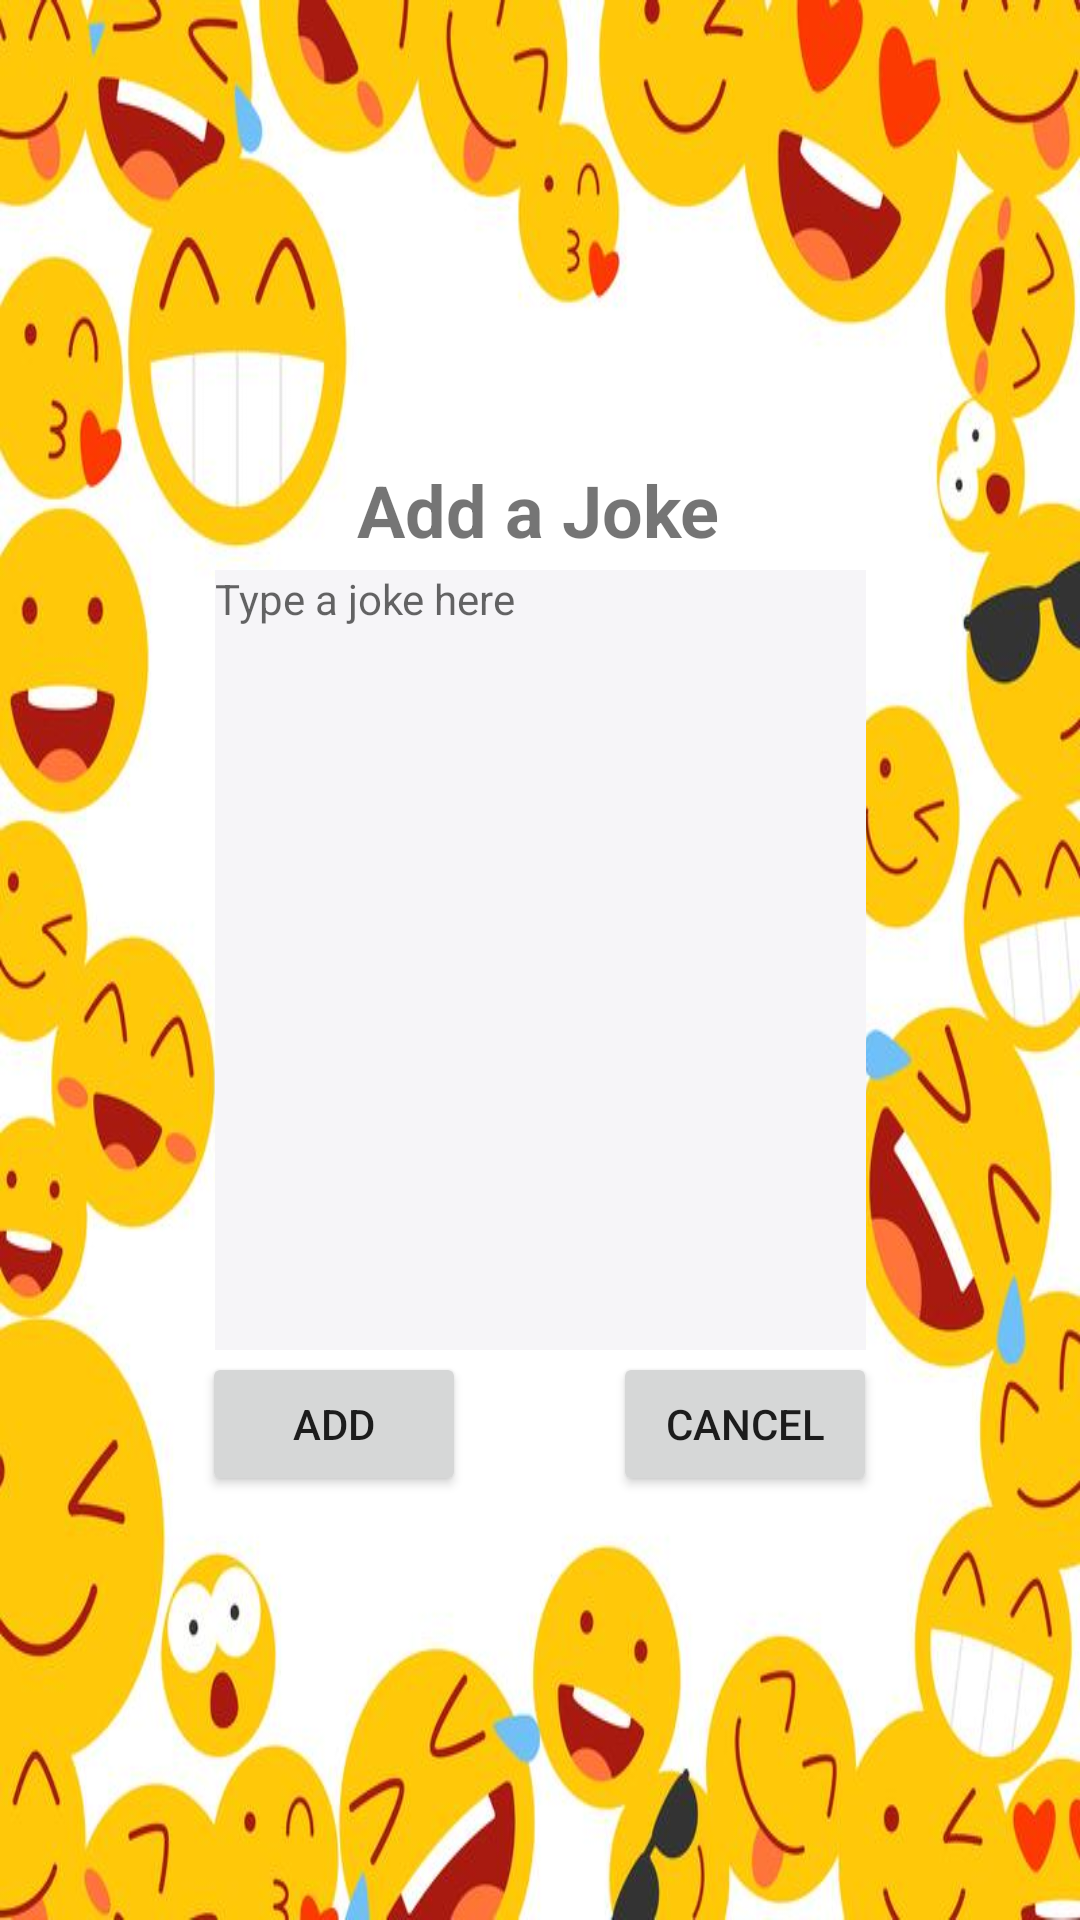

Layout XML and referenced resources for this Android screen:
<!-- AndroidManifest.xml: application theme Theme.SmileMaker -->
<!-- res/layout/userjoke.xml -->
<?xml version="1.0" encoding="utf-8"?>
<androidx.constraintlayout.widget.ConstraintLayout xmlns:android="http://schemas.android.com/apk/res/android"
    xmlns:app="http://schemas.android.com/apk/res-auto"
    xmlns:tools="http://schemas.android.com/tools"
    android:layout_width="match_parent"
    android:layout_height="match_parent"
    android:background="@drawable/jokeadd">

    <TextView
        android:id="@+id/textView5"
        android:layout_width="217dp"
        android:layout_height="260dp"
        android:background="#F6F5F8"
        android:hint="Type a joke here"
        app:layout_constraintBottom_toBottomOf="parent"
        app:layout_constraintEnd_toEndOf="parent"
        app:layout_constraintHorizontal_bias="0.5"
        app:layout_constraintStart_toStartOf="parent"
        app:layout_constraintTop_toTopOf="parent" />

    <Button
        android:id="@+id/button3"
        android:layout_width="wrap_content"
        android:layout_height="wrap_content"
        android:text="ADD"
        app:layout_constraintBottom_toBottomOf="parent"
        app:layout_constraintEnd_toEndOf="parent"
        app:layout_constraintHorizontal_bias="0.247"
        app:layout_constraintStart_toStartOf="parent"
        app:layout_constraintTop_toTopOf="parent"
        app:layout_constraintVertical_bias="0.761" />

    <Button
        android:id="@+id/cancel"
        android:layout_width="wrap_content"
        android:layout_height="wrap_content"
        android:text="CANCEL"
        android:onClick="cancelID"
        app:layout_constraintBottom_toBottomOf="parent"
        app:layout_constraintEnd_toEndOf="parent"
        app:layout_constraintHorizontal_bias="0.751"
        app:layout_constraintStart_toStartOf="parent"
        app:layout_constraintTop_toTopOf="parent"
        app:layout_constraintVertical_bias="0.761" />

    <TextView
        android:id="@+id/textView7"
        android:layout_width="wrap_content"
        android:layout_height="wrap_content"
        android:text="Add a Joke"
        android:textSize="24sp"
        android:textStyle="bold"
        app:layout_constraintBottom_toBottomOf="parent"
        app:layout_constraintEnd_toEndOf="parent"
        app:layout_constraintHorizontal_bias="0.498"
        app:layout_constraintStart_toStartOf="parent"
        app:layout_constraintTop_toTopOf="parent"
        app:layout_constraintVertical_bias="0.253" />
</androidx.constraintlayout.widget.ConstraintLayout>
<!-- resources referenced by this layout -->
<resources>
  <!-- drawable jokeadd: jpeg bitmap (drawable, 58905 bytes) -->
  <style name="Theme.SmileMaker" parent="Theme.MaterialComponents.DayNight.DarkActionBar">
          
          <item name="colorPrimary">@color/purple_500</item>
          <item name="colorPrimaryVariant">@color/purple_700</item>
          <item name="colorOnPrimary">@color/white</item>
          
          <item name="colorSecondary">@color/teal_200</item>
          <item name="colorSecondaryVariant">@color/teal_700</item>
          <item name="colorOnSecondary">@color/black</item>
          
          <item name="android:statusBarColor" tools:targetApi="l">?attr/colorPrimaryVariant</item>
          
      </style>
  <!-- not gathered from this repository: default colours our renderer supplied (Android Studio template values) -->
  <color name="purple_500">#FF6200EE</color>
  <color name="purple_700">#FF3700B3</color>
  <color name="teal_200">#FF03DAC5</color>
  <color name="teal_700">#FF018786</color>
  <color name="black">#FF000000</color>
  <color name="white">#FFFFFFFF</color>
</resources>
